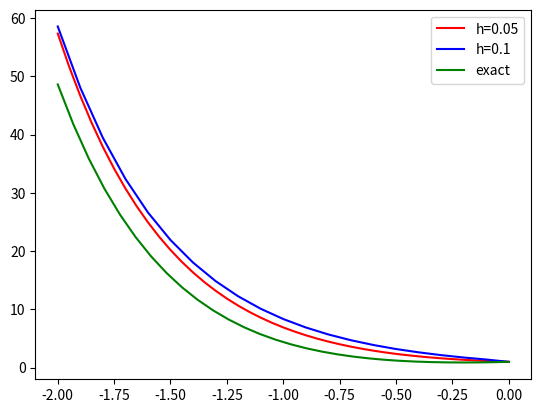

Python code for this plot:
print("Konechno-raznost method")
from sympy import *
def exact(x):
    return 3*x+exp(-2*x)
import matplotlib.pyplot as plt
import numpy as np
def p(x):
    return 4*x/(2*x+1)
def q(x):
    return -4/(2*x+1)
def f(x):
    return 0
h1=0.05
h2=0.1
a=-2
b=0
y0=-9
y1=1
def knr(h, f, p, q):
    x = []
    s=2/h
    for i in range(int(s)+1):
        if -2+h*i!=-0.5:
            x.append(round(-2+h*i,3))
        else:
            x.append(-0.501)
    n=len(x)-2
    am = [0] + [1 - p(x[i]) * h / 2 for i in range(0, n - 1)] + [1-p(x[n+1])*h/2]
    bm=[-1/h] + [q(x[i]) * h ** 2 - 2 for i in range(0, n - 1)] + [-2-q(x[n+1])*h**2]
    cm=[1/h+2] + [1 + p(x[i]) * h / 2 for i in range(0, n - 1)] + [0]
    pch=[y0] + [f(x[i]) * h ** 2 for i in range(0, n - 1)] + [f(x[n+1]) * h ** 2-(1+p(x[n+1])*h/2)*y1]
    c = progonka(am, bm, cm, pch, n+1)
    c.append(y1)
    return c, x
#print(am, bm, cm, pch)
def progonka(a, b, c, d, n):
    p = [0] * n
    q = [0] * n
    p[0]=(-c[0]/b[0])
    q[0]=(d[0]/b[0])
    for i in range(1, n-1):
        p[i]=(-c[i]/(b[i] + a[i]*p[i-1]))
        q[i]=((d[i]-a[i]*q[i-1])/(b[i]+a[i]*p[i-1]))
    p[n-1]=0
    q[n-1]=(d[n-1]-a[n-1]*q[n-2])/(b[n-1]+a[n-1]*p[n-2])
    x = [0] * n
    x[n-1] = q[n-1]
    for i in range(1, n):
        x[n-1-i] = p[n-1-i]*x[n-i] + q[n-1-i]
    return x
c1 = knr(h1, f, p, q)[0]
print(c1)
c2 = knr(h2, f, p, q)[0]
print(c2)

def runge(res1, res2):
    err=[]
    for i in range(len(res2)):
        err.append(abs(res1[i*2]-res2[i])**2)
    return sum(err)**0.5
def exacterror(res, ex):
    err=[]
    for i in range(len(res)):
        err.append(abs(res[i]-ex[i])**2)
    return sum(err)**0.5
print("pogresh RR: ", runge(c1, c2))
c11=[]
for i in range(len(c1)):
    if i%2==1:
        c11.append(c1[i])

x = np.linspace(-2, 0, 30)
y=[]
for i in range(len(x)):
    y.append(exact(x[i]))
    
t=[]
for i in range(len(knr(h2, f, p, q)[1])):
    t.append(exact(knr(h2, f, p, q)[1][i]))
print("pogresh tochn(",h1,"): ", exacterror(c11, t)) 
print("pogresh tochn(",h2,"): ", exacterror(c2, t))  

plt.plot(knr(h1, f, p, q)[1],c1, color = 'r', label="h=0.05")
plt.plot(knr(h2, f, p, q)[1],c2, color = 'b', label="h=0.1")

plt.plot(x,y, color = 'g', label="exact")
plt.legend()
plt.show()
